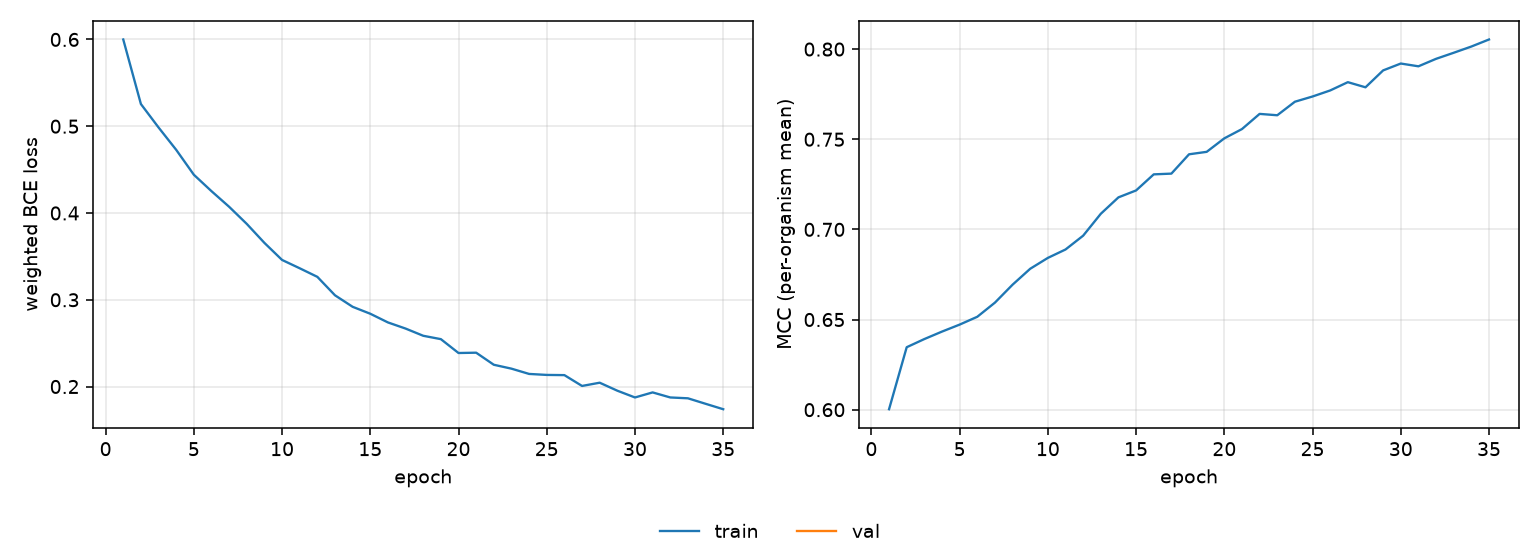

The table this chart was drawn from, first rows:
epoch, tr_loss, tr_mcc
1, 0.6, 0.6003
2, 0.5256, 0.6347
3, 0.4986, 0.6392
4, 0.4728, 0.6433
5, 0.4441, 0.6472
6, 0.4252, 0.6515
7, 0.4072, 0.6594
8, 0.3874, 0.6693
9, 0.3655, 0.6782
10, 0.3459, 0.6842
11, 0.3363, 0.6889
12, 0.3264, 0.6965
13, 0.3051, 0.7087
14, 0.2919, 0.7178
15, 0.2839, 0.7216
16, 0.2739, 0.7305
17, 0.2668, 0.7309
18, 0.2585, 0.7417
19, 0.2546, 0.743
20, 0.2386, 0.7505
21, 0.239, 0.7556
22, 0.2251, 0.7641
23, 0.2206, 0.7633
24, 0.2145, 0.7708
25, 0.2134, 0.7737
26, 0.2132, 0.7771
27, 0.2007, 0.7817
28, 0.2044, 0.7788
29, 0.1952, 0.7882
30, 0.1874, 0.792
31, 0.1932, 0.7905
32, 0.1874, 0.7946
33, 0.1864, 0.798
34, 0.1801, 0.8014
35, 0.1739, 0.8053
